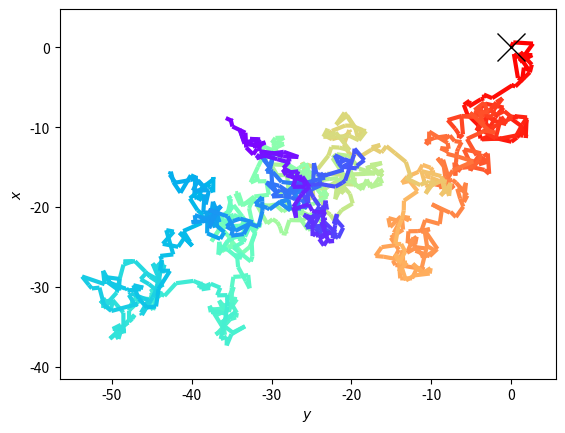

Write the Python code that produced this figure.


###############
# Authored by Weisheng Jiang
# Book 5  |  From Basic Arithmetic to Machine Learning
# Published and copyrighted by Tsinghua University Press
# Beijing, China, 2022
###############


import numpy as np
import matplotlib.pyplot as plt
import seaborn as sns
import matplotlib.collections as mcoll


def colorline(
        x, y, z=None, cmap='copper', norm=plt.Normalize(0.0, 1.0),
        linewidth=3, alpha=1.0):

    # Default colors equally spaced on [0,1]:
    if z is None:
        z = np.linspace(0.0, 1.0, len(x))

    # Special case if a single number:
    # to check for numerical input -- this is a hack
    if not hasattr(z, "__iter__"):
        z = np.array([z])

    z = np.asarray(z)

    segments = make_segments(x, y)
    lc = mcoll.LineCollection(segments, array=z, cmap=cmap, norm=norm,
                              linewidth=linewidth, alpha=alpha)

    ax = plt.gca()
    ax.add_collection(lc)

    return lc

def make_segments(x, y):

    points = np.array([x, y]).T.reshape(-1, 1, 2)
    segments = np.concatenate([points[:-1], points[1:]], axis=1)
    return segments

N_steps = 1000; 
# number of steps

delta_x = np.random.normal(loc=0.0, scale=1.0, size=(N_steps,1))
delta_y = np.random.normal(loc=0.0, scale=1.0, size=(N_steps,1))
 
disp_x = np.cumsum(delta_x, axis = 0); 
disp_y = np.cumsum(delta_y, axis = 0); 

disp_x = np.vstack(([0],disp_x))
disp_y = np.vstack(([0],disp_y))


fig, ax = plt.subplots()

# plt.plot(disp_x,disp_y); 
lc = colorline(disp_x, disp_y, cmap='rainbow_r')
plt.plot(0,0,'kx', markersize = 20)
plt.ylabel('$x$'); 
plt.xlabel('$y$'); 
plt.axis('equal')


